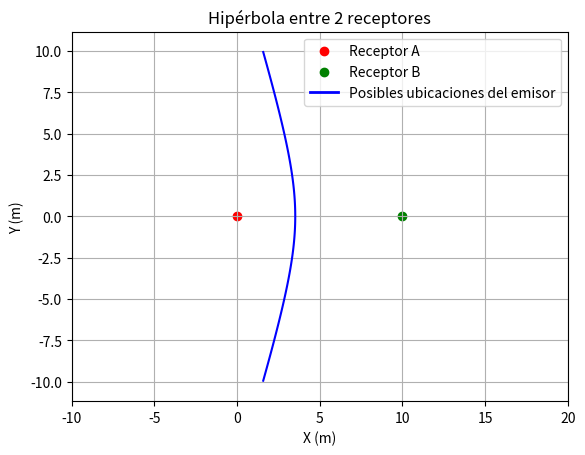

The matplotlib source for this figure:
# -*- coding: utf-8 -*-
"""
Created on Sat Apr 26 17:08:23 2025

@author: victo
"""

import numpy as np
import matplotlib.pyplot as plt
from matplotlib.lines import Line2D  # Importamos para crear la línea de leyenda manual

# Parámetros del escenario
c = 1480  # Velocidad del sonido en agua (m/s)
pos_A = np.array([0, 0])     # Receptor A
pos_B = np.array([10, 0])    # Receptor B

# Supongamos tiempos inventados de llegada (en segundos)
t_A = 0.015  # tiempo en que A recibe la señal
t_B = 0.017  # tiempo en que B recibe la señal

# Calculamos la diferencia de tiempo de llegada
delta_t = t_A - t_B
delta_d = c * delta_t  # diferencia de distancia entre A y B (con signo)

# Grid para evaluar la función de la hipérbola
x = np.linspace(-10, 20, 500)
y = np.linspace(-10, 10, 500)
X, Y = np.meshgrid(x, y)

# Distancias desde cada punto del grid a los receptores
dA_grid = np.sqrt((X - pos_A[0])**2 + (Y - pos_A[1])**2)
dB_grid = np.sqrt((X - pos_B[0])**2 + (Y - pos_B[1])**2)

# Ecuación de la hipérbola respetando el signo de delta_d
Z = (dA_grid - dB_grid) - delta_d

# Crear la figura
fig, ax = plt.subplots()

# Dibujamos solo la rama correcta (donde Z ≈ 0)
hiperbola = ax.contour(X, Y, Z, levels=[0], colors='blue')

# Dibujamos los receptores
ax.scatter(*pos_A, color='red', label='Receptor A')
ax.scatter(*pos_B, color='green', label='Receptor B')

# Creamos una línea manual para representar la hipérbola en la leyenda
hiperbola_line = Line2D([0], [0], color='blue', lw=2, label='Posibles ubicaciones del emisor')

# Configuramos la leyenda incluyendo los receptores y la hipérbola
ax.legend(handles=ax.get_legend_handles_labels()[0] + [hiperbola_line])

# Configuraciones del gráfico
ax.set_title("Hipérbola entre 2 receptores")
ax.set_xlabel("X (m)")
ax.set_ylabel("Y (m)")
ax.axis("equal")
ax.grid(True)
plt.show()
